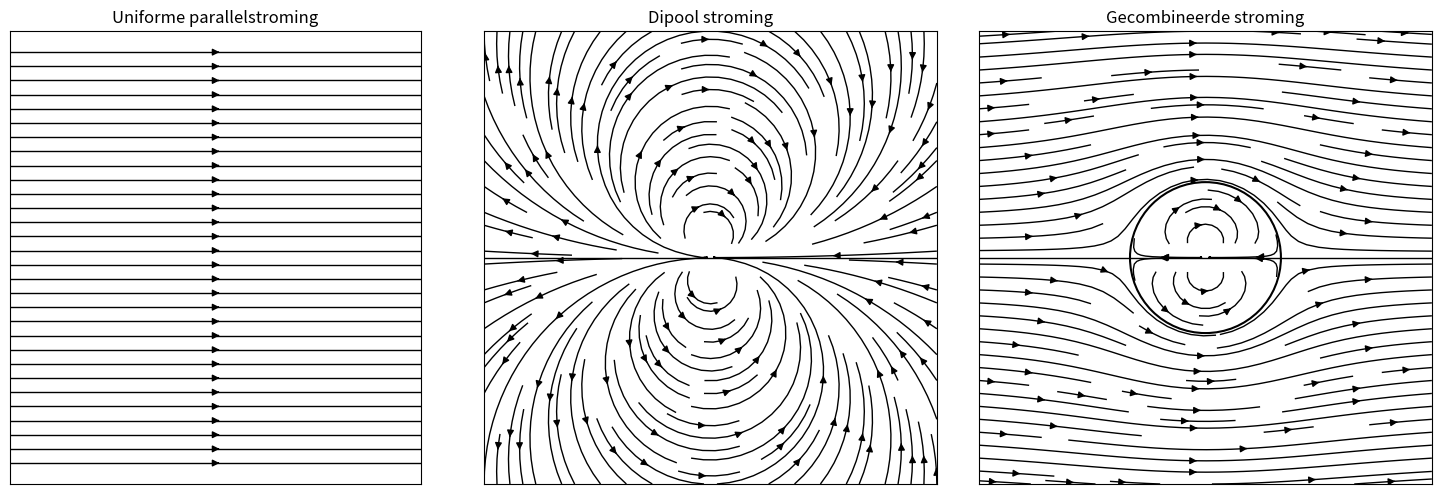

Generate this figure with matplotlib: (Note: this script raises an exception after producing the figure.)
import os

import numpy as np
import matplotlib.pyplot as plt
import matplotlib.gridspec as gridspec

# Define grid
x = np.linspace(-3, 3, 60)
y = np.linspace(-3, 3, 60)
X, Y = np.meshgrid(x, y)

# Avoid division by zero at the origin
epsilon = 1e-5
r2 = X**2 + Y**2 + epsilon
psi = -Y / r2  # Negative dipole (M < 0)

# Uniform flow
U_uniform = np.ones_like(X)
V_uniform = np.zeros_like(Y)

# Dipole flow (vortex doublet)
U_dipole = -(X**2 - Y**2) / r2**2
V_dipole = -(2 * X * Y) / r2**2

# Superposed flow
U_total = U_uniform + U_dipole
V_total = V_uniform + V_dipole

# Create subplots
fig = plt.figure(figsize=(15, 5))
gs = gridspec.GridSpec(1, 3, width_ratios=[1, 1, 1])

# Plot 1: Uniform flow
ax0 = plt.subplot(gs[0])
ax0.streamplot(X, Y, U_uniform, V_uniform, color='black', density=1.0, linewidth=1)
ax0.set_title("Uniforme parallelstroming")
ax0.set_aspect('equal')
ax0.set_xticks([])
ax0.set_yticks([])

# Plot 2: Dipole flow
ax1 = plt.subplot(gs[1])
ax1.streamplot(X, Y, U_dipole, V_dipole, color='black', density=1.2, linewidth=1)
ax1.axhline(0, color='black', linewidth=1)
ax1.set_title("Dipool stroming")
ax1.set_aspect('equal')
ax1.set_xticks([])
ax1.set_yticks([])

# Plot 3: Combined flow
ax2 = plt.subplot(gs[2])
ax2.streamplot(X, Y, U_total, V_total, color='black', density=1.2, linewidth=1)
# Cilinder
circle = plt.Circle((0, 0), 1, color='black', fill=False, linewidth=1.5)
ax2.add_patch(circle)

ax2.axhline(0, color='black', linewidth=1)
ax2.set_title("Gecombineerde stroming")
ax2.set_aspect('equal')
ax2.set_xticks([])
ax2.set_yticks([])

plt.tight_layout()


import os
script_name = os.path.splitext(os.path.basename(__file__))[0]
filename = f"{script_name}.png"
plt.savefig(filename, dpi=150)  # Save image with high resolution

plt.show()